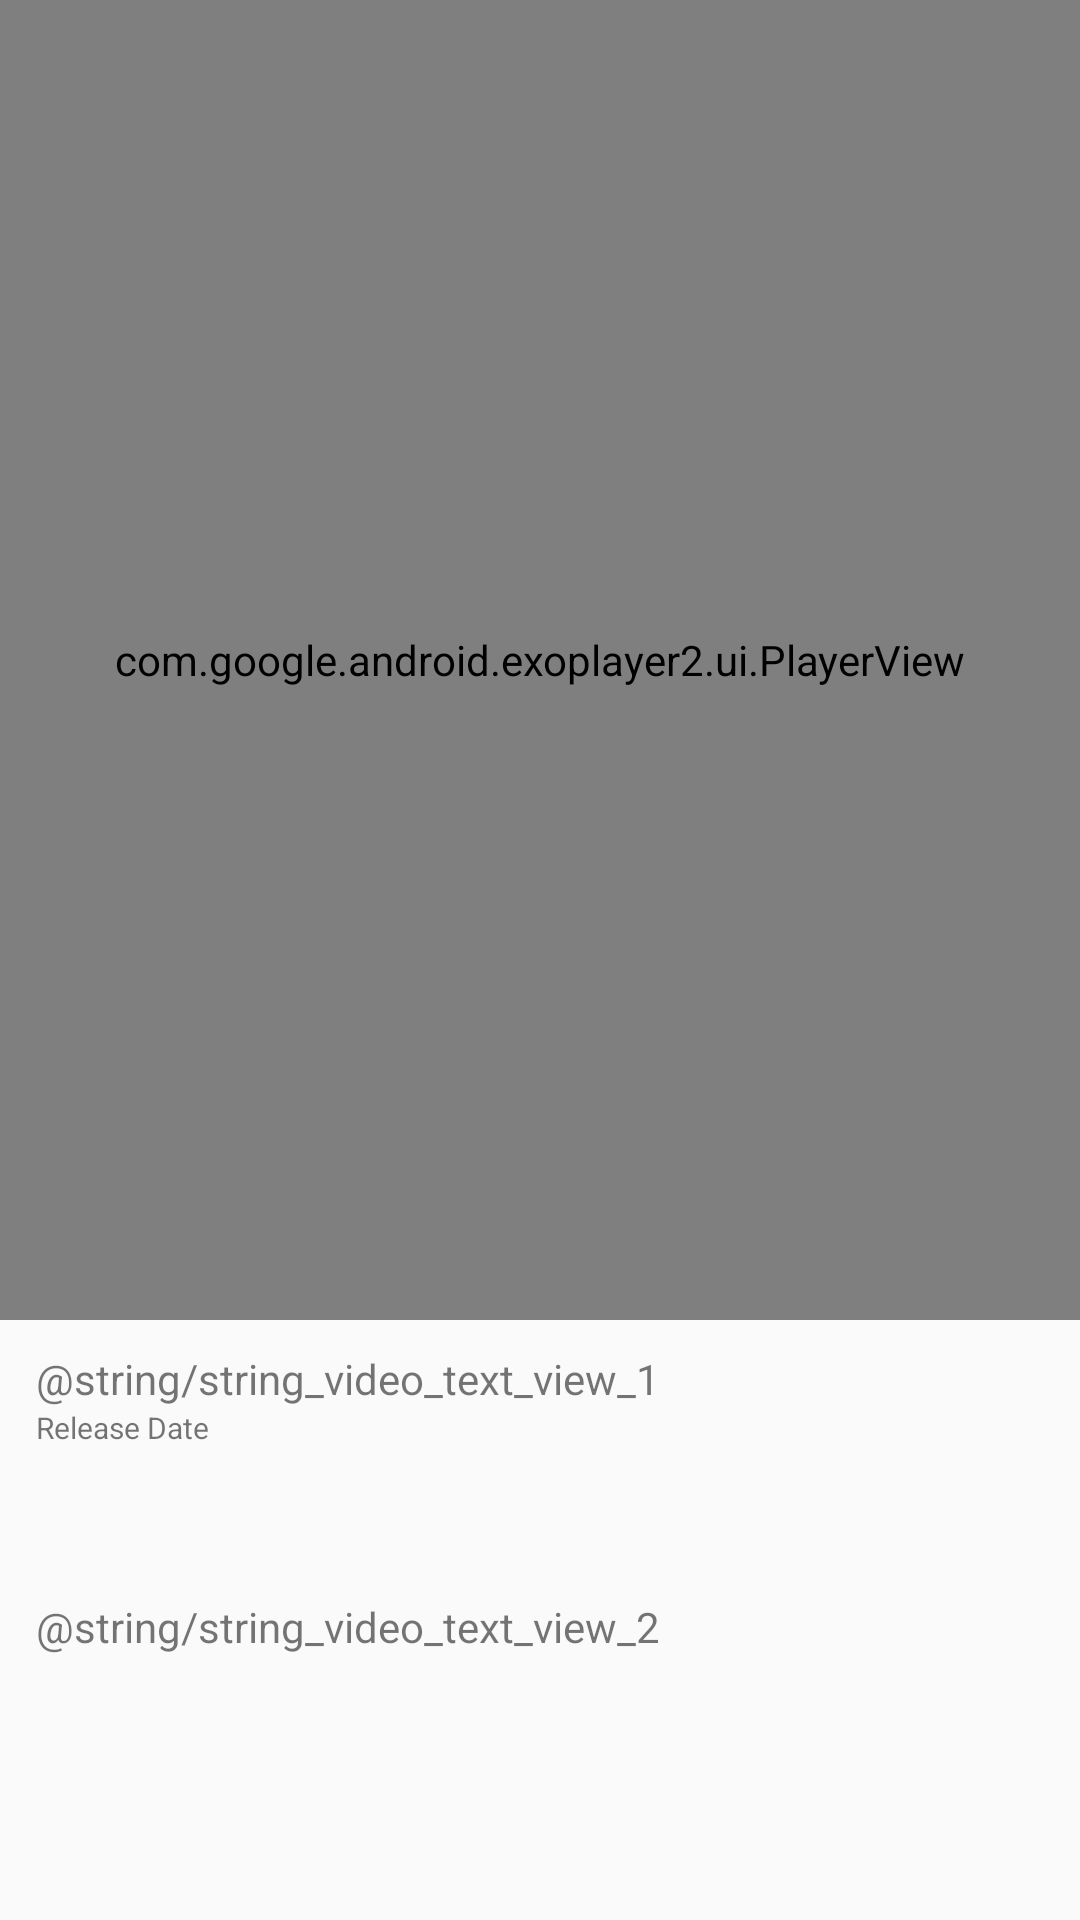

Here is an Android app screen rendered from its layout file. Give the layout XML and the strings, colors and styles it references.
<!-- AndroidManifest.xml: application theme Theme.VideoApplication -->
<!-- res/layout/activity_video.xml -->
<?xml version="1.0" encoding="utf-8"?>
<androidx.constraintlayout.widget.ConstraintLayout xmlns:android="http://schemas.android.com/apk/res/android"
    xmlns:app="http://schemas.android.com/apk/res-auto"
    xmlns:tools="http://schemas.android.com/tools"
    android:layout_width="match_parent"
    android:layout_height="match_parent"
    android:orientation="vertical"
    tools:context=".video.VideoActivity">

    <com.google.android.exoplayer2.ui.PlayerView
        android:id="@+id/VideoActivityVideoView"
        android:layout_width="0dp"
        android:layout_height="440dp"
        app:layout_constraintBottom_toTopOf="@id/videoActivityMovieTitle"
        app:layout_constraintEnd_toEndOf="parent"
        app:layout_constraintStart_toStartOf="parent"
        app:layout_constraintTop_toTopOf="parent"
        app:resize_mode="fill" />

    <TextView
        android:id="@+id/videoActivityMovieTitle"
        android:layout_width="wrap_content"
        android:layout_height="wrap_content"
        android:layout_marginStart="12dp"
        android:layout_marginTop="10dp"
        android:text="@string/string_video_text_view_1"
        app:layout_constraintBottom_toTopOf="@id/videoActivityReleaseDate"
        app:layout_constraintStart_toStartOf="parent"
        app:layout_constraintTop_toBottomOf="@id/VideoActivityVideoView" />

    <TextView
        android:id="@+id/videoActivityReleaseDate"
        android:layout_width="wrap_content"
        android:layout_height="wrap_content"
        android:layout_marginStart="12dp"
        android:text="Release Date"
        android:textSize="10sp"
        app:layout_constraintBottom_toTopOf="@id/videoActivityMovieDescription"
        app:layout_constraintStart_toStartOf="parent"
        app:layout_constraintTop_toBottomOf="@id/videoActivityMovieTitle" />


    <TextView
        android:id="@+id/videoActivityMovieDescription"
        android:layout_width="wrap_content"
        android:layout_height="wrap_content"
        android:layout_marginStart="12dp"
        android:layout_marginTop="50dp"
        android:text="@string/string_video_text_view_2"
        app:layout_constraintStart_toStartOf="parent"
        app:layout_constraintTop_toBottomOf="@id/videoActivityReleaseDate" />

</androidx.constraintlayout.widget.ConstraintLayout>
<!-- resources referenced by this layout -->
<resources>
  <style name="Theme.VideoApplication" parent="Theme.AppCompat.Light.NoActionBar">
          
          <item name="colorPrimary">@color/purple_500</item>
          <item name="colorPrimaryVariant">@color/purple_700</item>
          <item name="colorOnPrimary">@color/white</item>
          
          <item name="colorSecondary">@color/teal_200</item>
          <item name="colorSecondaryVariant">@color/teal_700</item>
          <item name="colorOnSecondary">@color/black</item>
          
      </style>
  <color name="purple_500">#FF6200EE</color>
  <color name="purple_700">#FF3700B3</color>
  <color name="white">#FFFFFFFF</color>
  <color name="teal_200">#FF03DAC5</color>
  <color name="teal_700">#FF018786</color>
  <color name="black">#FF000000</color>
</resources>
